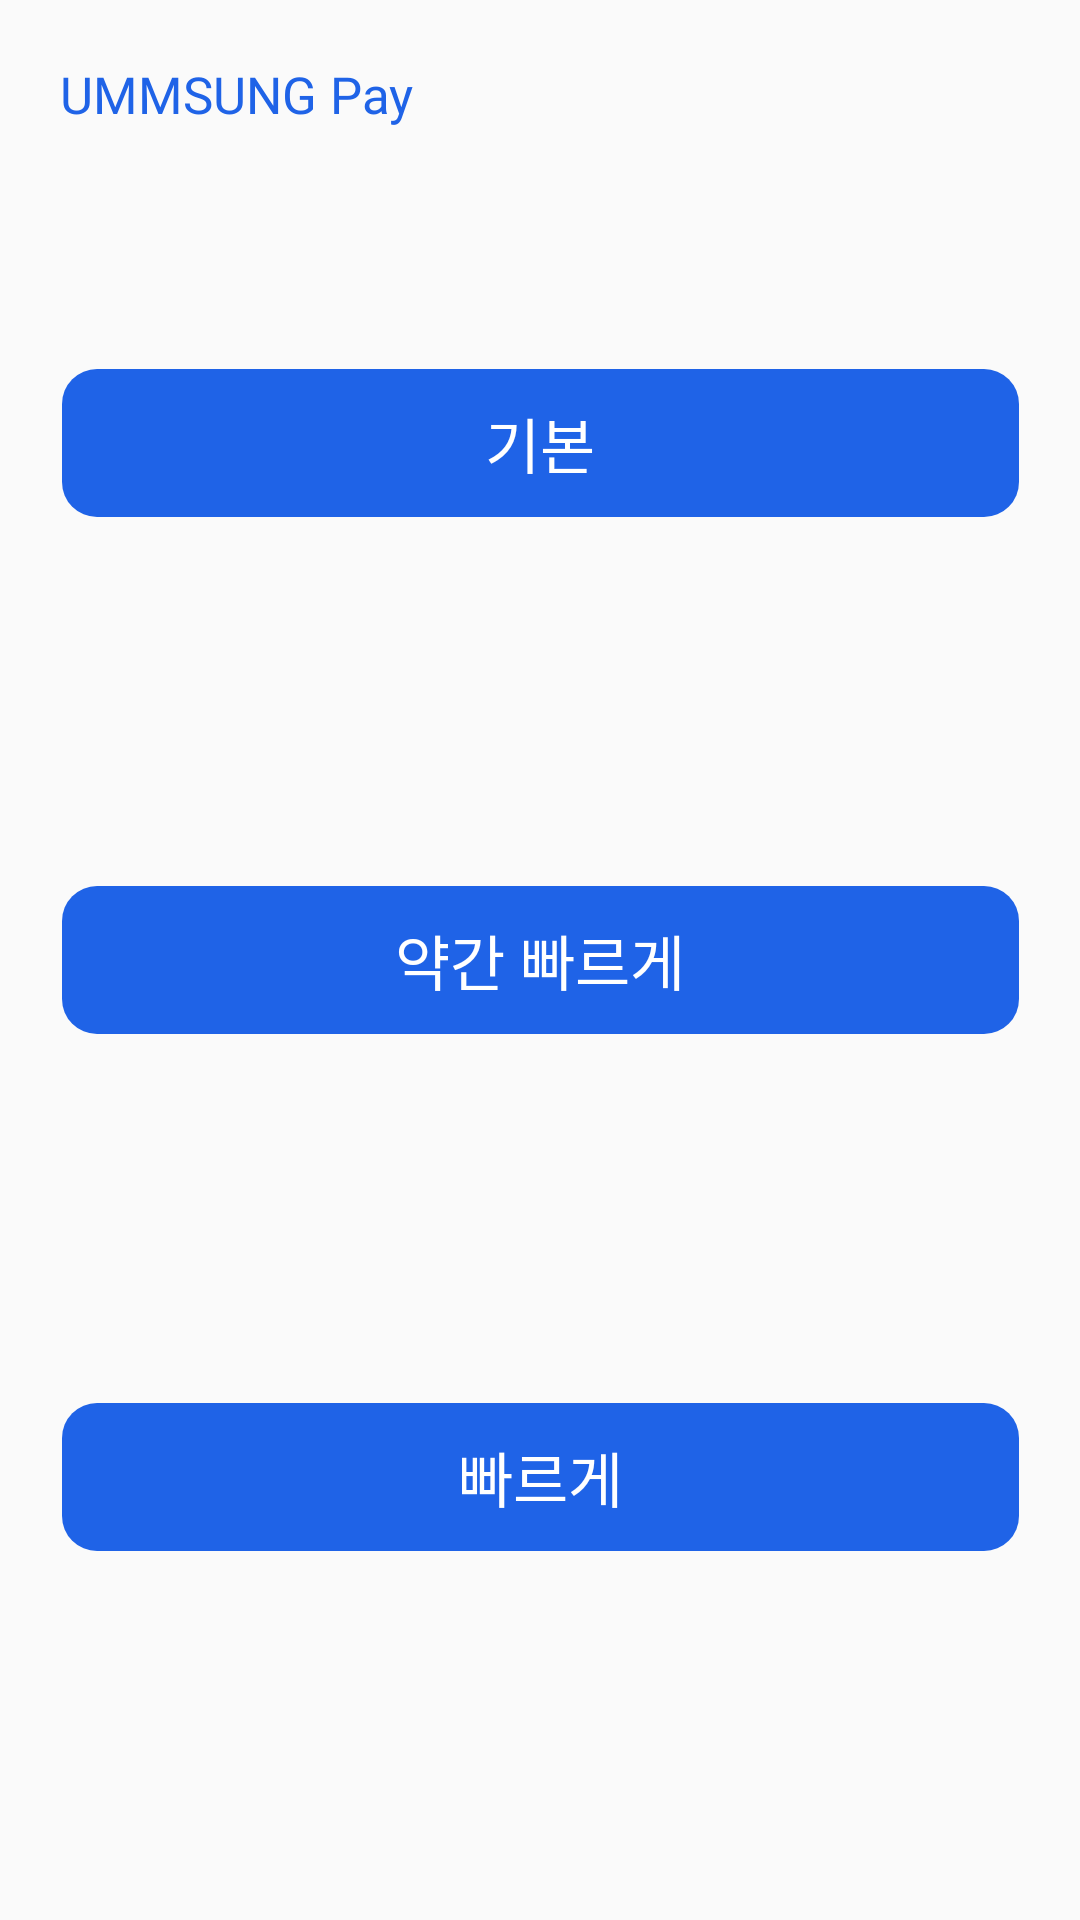

Produce the Android XML layout that renders to this screen, including the resource entries it uses.
<!-- AndroidManifest.xml: application theme Theme.Ummsungpay -->
<!-- res/layout/activity_tts_speed.xml -->
<?xml version="1.0" encoding="utf-8"?>
<androidx.constraintlayout.widget.ConstraintLayout xmlns:android="http://schemas.android.com/apk/res/android"
    xmlns:app="http://schemas.android.com/apk/res-auto"
    xmlns:tools="http://schemas.android.com/tools"
    android:layout_width="match_parent"
    android:layout_height="match_parent"
    tools:context=".ttsSpeedActivity">

    <TextView
        android:layout_width="wrap_content"
        android:layout_height="wrap_content"
        android:fontFamily="@font/thejamsil_3_regular"
        android:textColor="#1F63E7"
        android:textSize="17sp"
        app:layout_constraintStart_toStartOf="parent"
        app:layout_constraintTop_toTopOf="parent"
        android:layout_marginTop="20dp"
        android:layout_marginStart="20dp"
        android:text="UMMSUNG Pay" />

    <TextView
        android:id="@+id/origin"
        android:layout_width="319dp"
        android:layout_height="49.49dp"
        android:background="@drawable/button_next"
        app:layout_constraintTop_toTopOf="parent"
        app:layout_constraintLeft_toLeftOf="parent"
        app:layout_constraintRight_toRightOf="parent"
        app:layout_constraintBottom_toTopOf="@id/fast"
        android:fontFamily="@font/nanum_square_b"
        android:textColor="#FFFFFF"
        android:textSize="20sp"
        android:text="기본"
        android:textAlignment="center"
        android:gravity="center"
        />

    <TextView
        android:id="@+id/fast"
        android:layout_width="319dp"
        android:layout_height="49.49dp"
        android:background="@drawable/button_next"
        app:layout_constraintTop_toBottomOf="@id/origin"
        app:layout_constraintLeft_toLeftOf="parent"
        app:layout_constraintRight_toRightOf="parent"
        app:layout_constraintBottom_toTopOf="@id/faster"
        android:fontFamily="@font/nanum_square_b"
        android:textColor="#FFFFFF"
        android:textSize="20sp"
        android:text="약간 빠르게"
        android:textAlignment="center"
        android:gravity="center"
        />

    <TextView
        android:id="@+id/faster"
        android:layout_width="319dp"
        android:layout_height="49.49dp"
        android:background="@drawable/button_next"
        app:layout_constraintTop_toBottomOf="@id/fast"
        app:layout_constraintLeft_toLeftOf="parent"
        app:layout_constraintRight_toRightOf="parent"
        app:layout_constraintBottom_toBottomOf="parent"
        android:fontFamily="@font/nanum_square_b"
        android:textColor="#FFFFFF"
        android:textSize="20sp"
        android:text="빠르게"
        android:textAlignment="center"
        android:gravity="center"
        />

    <LinearLayout
        android:layout_width="match_parent"
        android:layout_height="match_parent"
        android:layout_weight="2"
        android:orientation="horizontal">

        <Button
            android:id="@+id/button_left"
            android:layout_width="0dp"
            android:layout_height="match_parent"
            android:layout_weight="1"
            android:background="@android:color/transparent"
            app:layout_constraintLeft_toLeftOf="parent"
            />

        <Button
            android:id="@+id/button_right"
            android:layout_width="0dp"
            android:layout_height="match_parent"
            android:layout_weight="1"
            android:background="@android:color/transparent"
            app:layout_constraintRight_toRightOf="parent"
            />

    </LinearLayout>

</androidx.constraintlayout.widget.ConstraintLayout>
<!-- resources referenced by this layout -->
<resources>
  <!-- drawable button_next (drawable) -->
  <?xml version="1.0" encoding="utf-8"?>
  <shape xmlns:android="http://schemas.android.com/apk/res/android"
      android:shape="rectangle">
  
      <solid
          android:color="#1F63E7"/>
  
      <corners
          android:radius="11.59dp" />
  
  </shape>
  <style name="Theme.Ummsungpay" parent="Theme.AppCompat.Light.NoActionBar" />
</resources>
